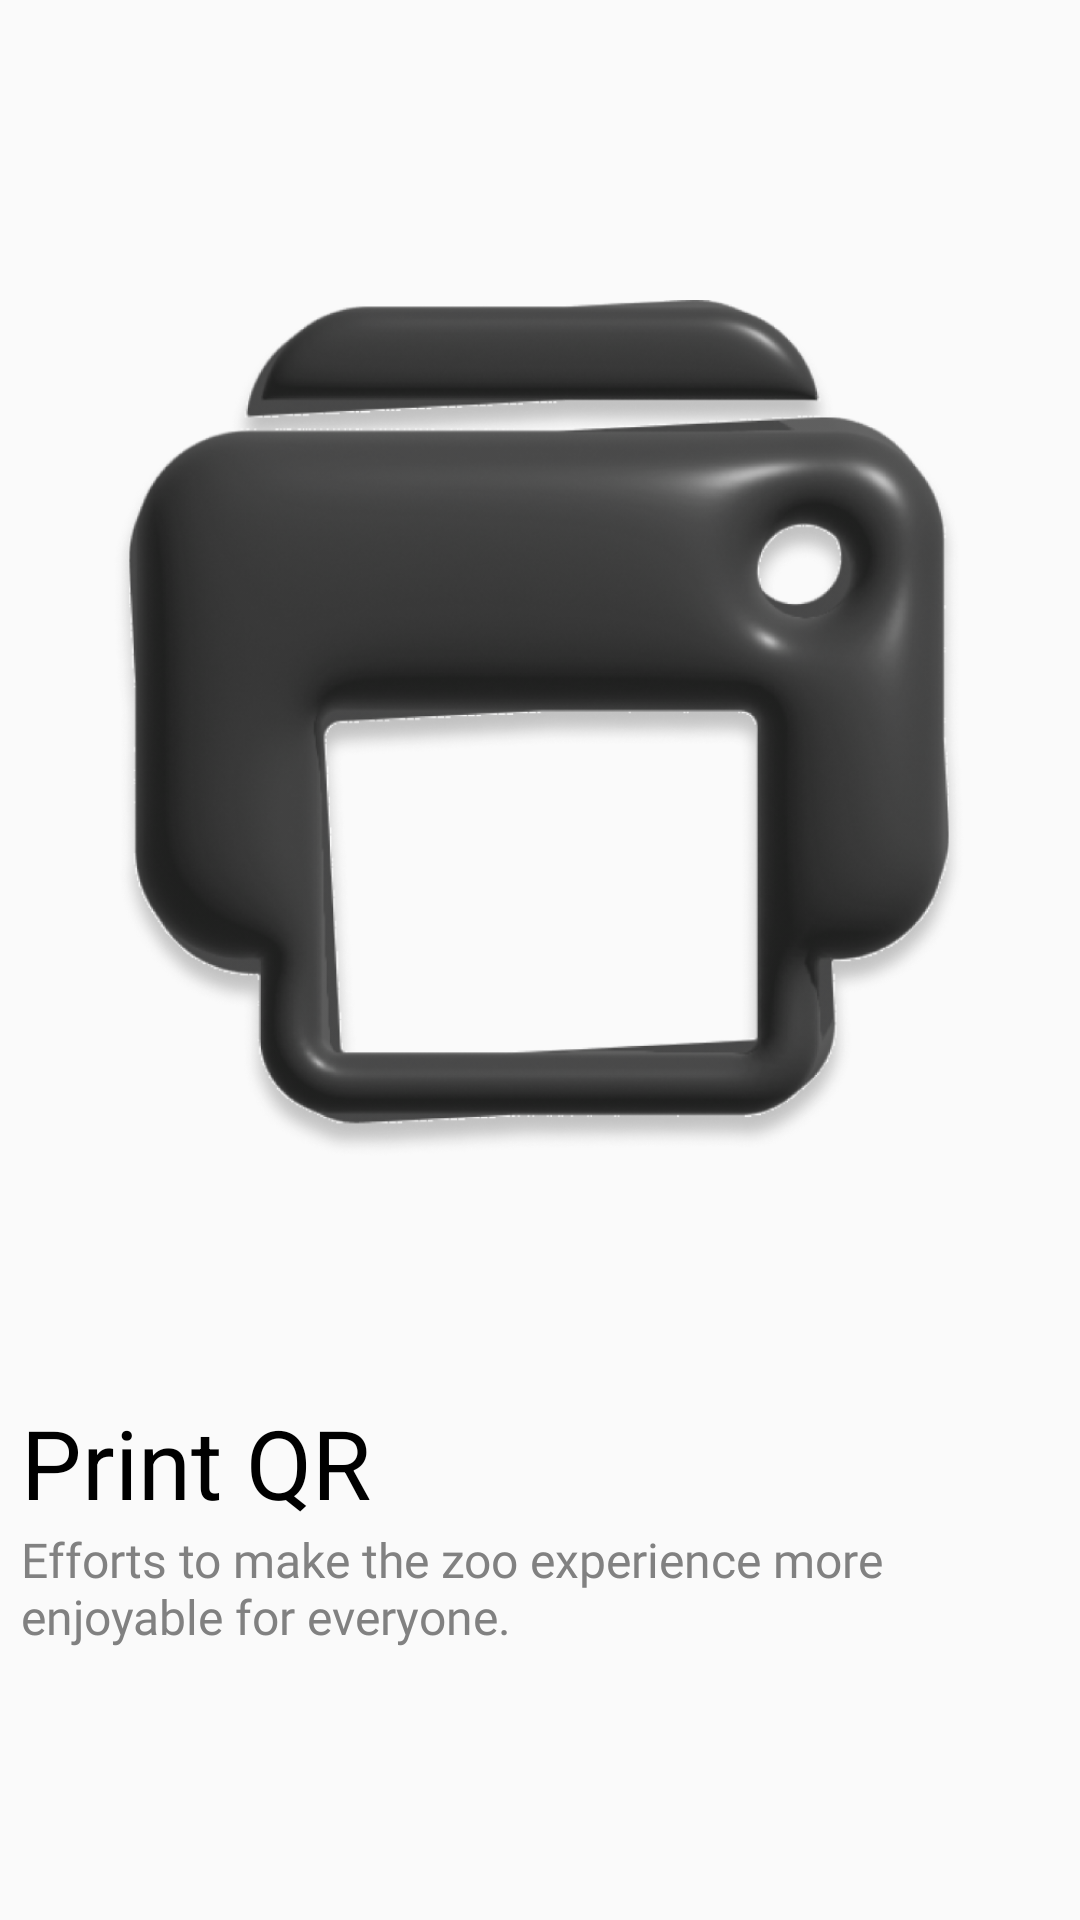

The Android layout XML behind this screen, and the referenced resources:
<!-- AndroidManifest.xml: application theme Theme.Trail2 -->
<!-- res/layout/print_slider.xml -->
<?xml version="1.0" encoding="utf-8"?>
<androidx.constraintlayout.widget.ConstraintLayout xmlns:android="http://schemas.android.com/apk/res/android"
    xmlns:app="http://schemas.android.com/apk/res-auto"
    xmlns:tools="http://schemas.android.com/tools"
    android:layout_width="match_parent"
    android:layout_height="wrap_content"
    android:orientation="vertical">

    <TextView
        android:id="@+id/Head3"
        android:layout_width="361dp"
        android:layout_height="wrap_content"
        android:layout_marginStart="30dp"
        android:layout_marginTop="80dp"
        android:layout_marginEnd="34dp"
        android:gravity="top"
        android:text="@string/Heading3"
        android:textColor="@color/black"

        android:textSize="32sp"
        app:layout_constraintEnd_toEndOf="parent"
        app:layout_constraintHorizontal_bias="0.357"
        app:layout_constraintStart_toStartOf="parent"
        app:layout_constraintTop_toBottomOf="@+id/print"
        tools:ignore="TextSizeCheck" />

    <TextView
        android:id="@+id/Desc3"
        android:layout_width="328dp"
        android:layout_height="47dp"
        android:fontFamily="@font/poppins"
        android:text="@string/Desc1"
        android:textColor="@color/black1"
        android:textSize="16sp"

        app:layout_constraintEnd_toEndOf="@+id/Head3"
        app:layout_constraintHorizontal_bias="0.0"
        app:layout_constraintStart_toStartOf="@+id/Head3"
        app:layout_constraintTop_toBottomOf="@+id/Head3"
        tools:ignore="TextContrastCheck,TextSizeCheck" />

    <ImageView
        android:id="@+id/print"
        android:layout_width="306dp"
        android:layout_height="286dp"
        android:layout_marginTop="100dp"
        app:layout_constraintEnd_toEndOf="parent"
        app:layout_constraintHorizontal_bias="0.495"
        app:layout_constraintStart_toStartOf="parent"
        app:layout_constraintTop_toTopOf="parent"
        app:srcCompat="@drawable/pg3"
        android:importantForAccessibility="no" />


</androidx.constraintlayout.widget.ConstraintLayout>
<!-- resources referenced by this layout -->
<resources>
  <color name="black">#FF000000</color>
  <color name="black1">#818181</color>
  <!-- drawable pg3: png bitmap (drawable, 351012 bytes) -->
  <string name="Desc1">Efforts to make the zoo experience more enjoyable for everyone.</string>
  <string name="Heading3">Print QR</string>
  <style name="Theme.Trail2" parent="Base.Theme.Trail2" />
  <style name="Base.Theme.Trail2" parent="Theme.AppCompat.DayNight.NoActionBar">
          
          
          <item name="colorPrimary">@color/blue</item>
          <item name="background">@color/white</item>
  
          <item name="android:statusBarColor">?attr/colorPrimary</item>
  
  
      </style>
  <color name="blue">#3B069F</color>
  <color name="white">#FFFFFFFF</color>
</resources>
